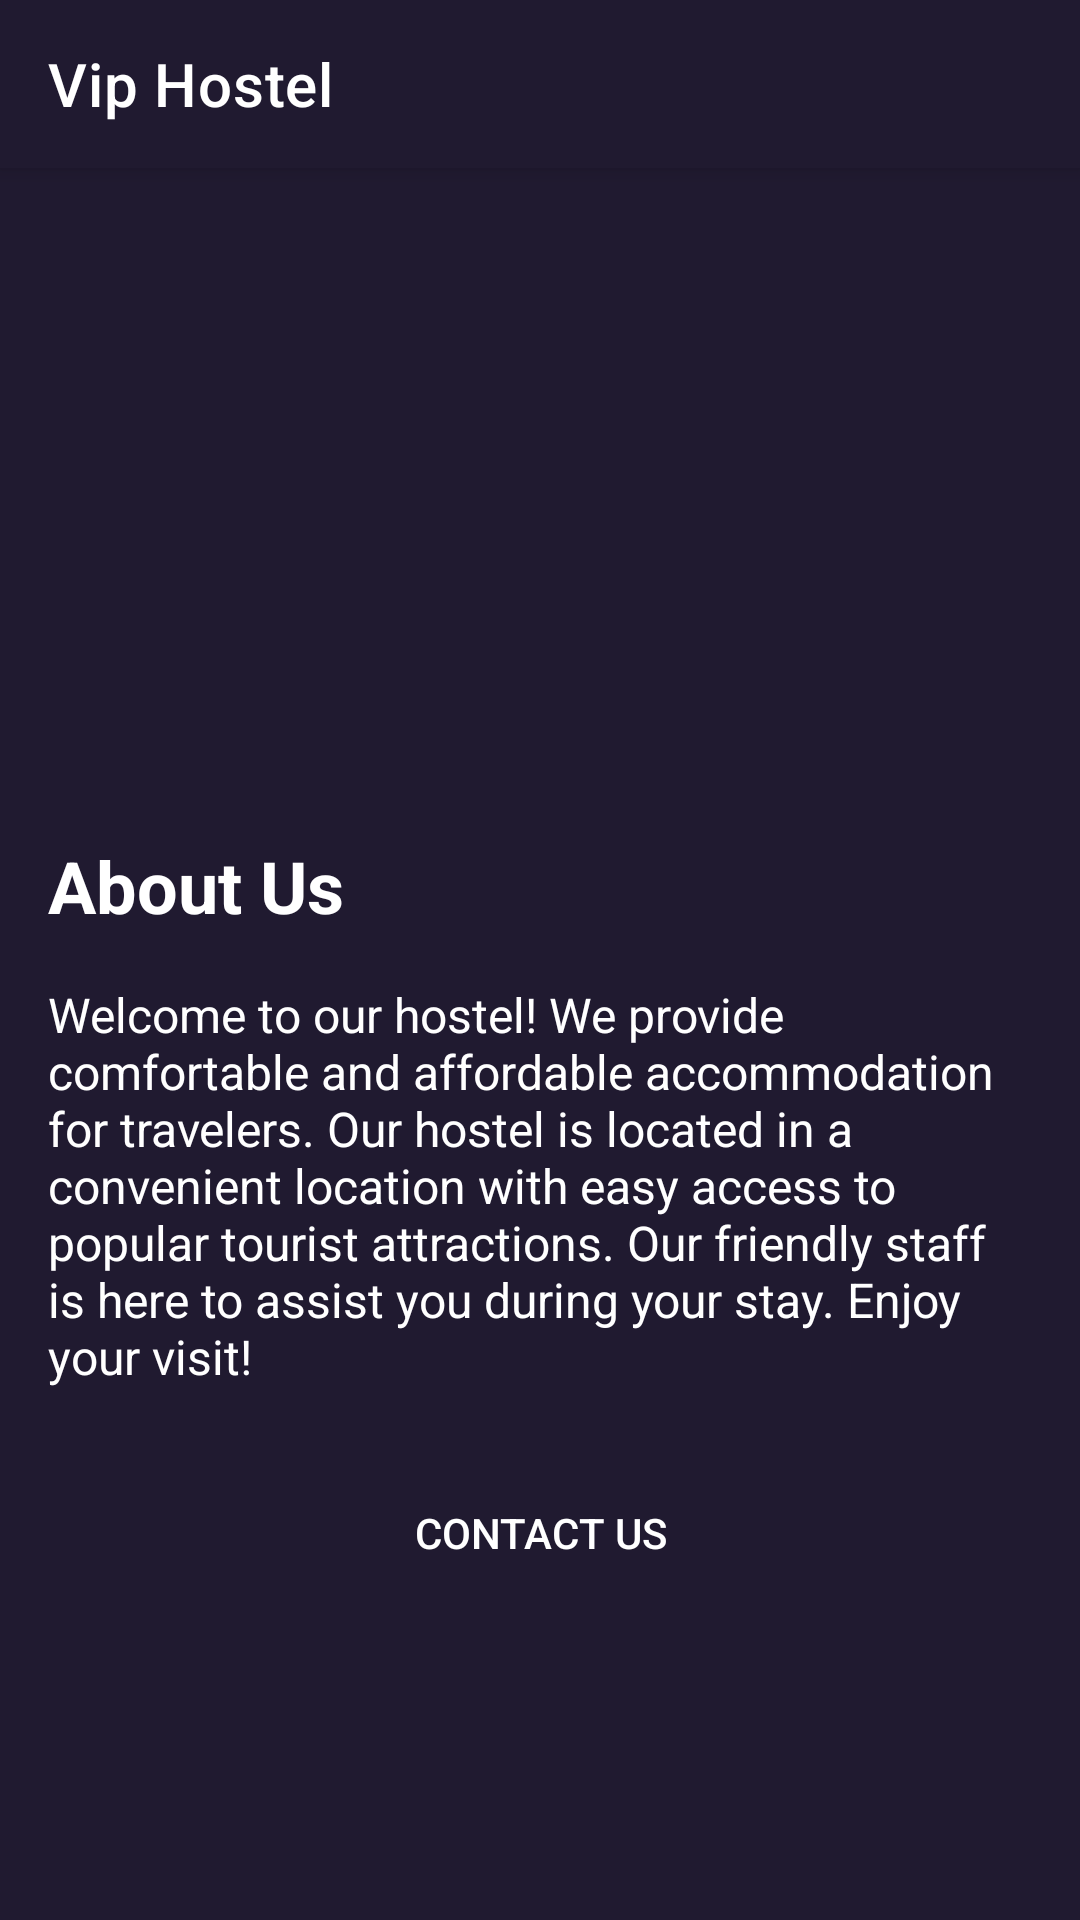

Android layout source for this screen:
<!-- AndroidManifest.xml: application theme Theme.FirstFirebaseProject -->
<!-- res/layout/activity_about_panel.xml -->
<?xml version="1.0" encoding="utf-8"?>
<androidx.drawerlayout.widget.DrawerLayout
    xmlns:android="http://schemas.android.com/apk/res/android"
    xmlns:app="http://schemas.android.com/apk/res-auto"
    xmlns:tools="http://schemas.android.com/tools"
    android:layout_width="match_parent"
    android:layout_height="match_parent"
    tools:context=".about_panel"
    android:id="@+id/drawableLayout"
    android:background="@drawable/custom_bg"
    tools:openDrawer="start"
    android:fitsSystemWindows="true">
    <ScrollView
        android:layout_width="match_parent"
        android:layout_height="match_parent"
        android:background="@drawable/custom_bg">
        <RelativeLayout
            android:layout_width="match_parent"
            android:layout_height="match_parent"
            android:background="#201a30">
            <androidx.appcompat.widget.Toolbar
                android:layout_width="match_parent"
                android:layout_height="wrap_content"
                android:background="@drawable/custom_bg"
                app:title="Vip Hostel"
                app:titleTextColor="@color/white"
                android:layout_marginBottom="5dp"
                tools:ignore="MissingConstraints"
                android:id="@+id/toobar"
                android:elevation="4dp"
                android:theme="@style/ThemeOverlay.AppCompat.ActionBar"
                />

            <ImageView
                android:id="@+id/image_header"
                android:layout_width="match_parent"
                android:layout_height="200dp"
                android:scaleType="centerCrop"
                android:layout_marginTop="55dp"
                android:src="@drawable/room_image" />

            <TextView
                android:id="@+id/text_title"
                android:layout_width="wrap_content"
                android:layout_height="wrap_content"
                android:layout_below="@id/image_header"
                android:layout_marginTop="24dp"
                android:layout_marginStart="16dp"
                android:text="About Us"
                android:textColor="#ffffff"
                android:textSize="24sp"
                android:textStyle="bold" />

            
            <TextView
                android:id="@+id/text_content"
                android:layout_width="match_parent"
                android:layout_height="wrap_content"
                android:layout_below="@id/text_title"
                android:layout_marginTop="16dp"
                android:layout_marginStart="16dp"
                android:layout_marginEnd="16dp"
                android:text="Welcome to our hostel! We provide comfortable and affordable accommodation for travelers. Our hostel is located in a convenient location with easy access to popular tourist attractions. Our friendly staff is here to assist you during your stay. Enjoy your visit!"
                android:textColor="#ffffff"
                android:textSize="16sp" />

            
            <androidx.appcompat.widget.AppCompatButton
                android:id="@+id/button_contact"
                android:layout_width="wrap_content"
                android:layout_height="wrap_content"
                android:layout_below="@id/text_content"
                android:layout_centerHorizontal="true"
                android:layout_marginTop="24dp"
                android:paddingStart="24dp"
                android:paddingEnd="24dp"
                android:text="Contact Us"
                android:textColor="#ffffff"
                android:background="@drawable/confirm_button_bg"
                android:elevation="4dp" />
        </RelativeLayout>
    </ScrollView>
    <com.google.android.material.navigation.NavigationView
        android:layout_width="wrap_content"
        android:layout_height="match_parent"
        style="@style/AppNavigationViewStyle"
        android:id="@+id/navigation_menu"
        app:headerLayout="@layout/header_file"
        app:menu="@menu/side_menu"
        android:layout_gravity="start"/>
</androidx.drawerlayout.widget.DrawerLayout>
<!-- res/layout/header_file.xml (included above) -->
<?xml version="1.0" encoding="utf-8"?>
<LinearLayout
    xmlns:android="http://schemas.android.com/apk/res/android"
    android:orientation="vertical"
    android:layout_width="match_parent"
    android:layout_height="180dp"
    android:padding="20dp"
    android:gravity="center"
    android:background="@drawable/custom_bg">
    <ImageView
        android:id="@+id/logo"
        android:layout_width="411dp"
        android:layout_height="180dp"
        android:layout_marginTop="30dp"
        android:src="@mipmap/logo_foreground" />
</LinearLayout>
<!-- resources referenced by this layout -->
<resources>
  <color name="white">#FFFFFFFF</color>
  <!-- drawable custom_bg (drawable) -->
  <?xml version="1.0" encoding="utf-8"?>
  <shape xmlns:android="http://schemas.android.com/apk/res/android">
      <solid android:color="#201a30"/>
  </shape>
  <!-- mipmap logo_foreground: png bitmap (mipmap-hdpi, 15728 bytes) -->
  <style name="AppNavigationViewStyle" parent="Widget.Design.NavigationView">
          <item name="itemIconTint">#7AA3FF</item>
      </style>
  <style name="Theme.FirstFirebaseProject" parent="Theme.MaterialComponents.DayNight.NoActionBar">
          
          <item name="colorPrimary">@color/purple_500</item>
          <item name="colorPrimaryVariant">@color/purple_700</item>
          <item name="colorOnPrimary">@color/white</item>
          
          <item name="colorSecondary">@color/teal_200</item>
          <item name="colorSecondaryVariant">@color/teal_700</item>
          <item name="colorOnSecondary">@color/black</item>
          
          <item name="android:statusBarColor">?attr/colorPrimaryVariant</item>
          
  
      </style>
  <color name="purple_500">#FF6200EE</color>
  <color name="purple_700">#FF3700B3</color>
  <color name="teal_200">#FF03DAC5</color>
  <color name="teal_700">#FF018786</color>
  <color name="black">#FF000000</color>
</resources>
